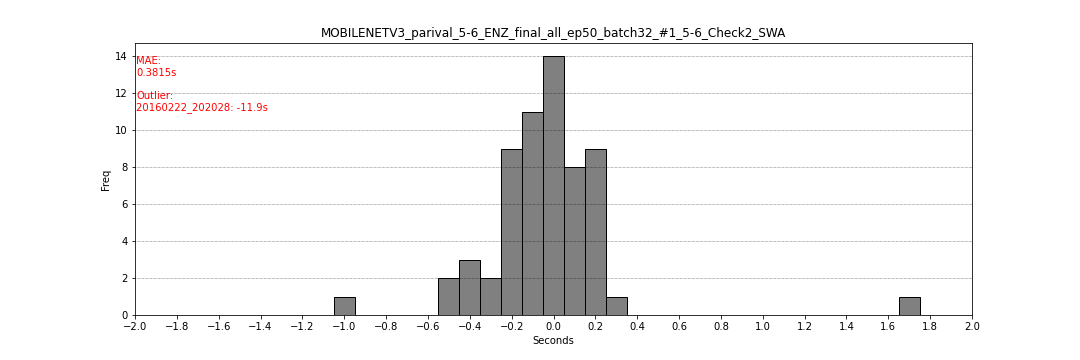

Source data for this figure (header and first rows):
filename, flag_start, flag_end, second_start, second_end
20160307_152953, 299, 300, -0.05, 0.0
20160222_202028, 62, 63, -11.9, -11.85
20110313_041920, 300, 301, 0.0, 0.05
20120216_205331, 298, 299, -0.1, -0.05
20151022_182326, 300, 301, 0.0, 0.05
20160712_193858, 301, 302, 0.05, 0.1
20170926_013646, 300, 301, 0.0, 0.05
20170128_092836, 228, 229, -0.25, -0.2
20170428_014929, 303, 304, 0.15, 0.2
20111127_064316, 297, 298, -0.1, -0.05
20120122_101453, 293, 294, -0.35, -0.3
20160211_062919, 303, 304, 0.15, 0.2
20160227_024417, 298, 299, 0.05, 0.1
20160302_060912, 293, 294, -0.35, -0.3
20140101_104635, 302, 303, 0.1, 0.15
20141019_055254, 292, 293, -0.4, -0.35
20110415_083817, 300, 301, 0.0, 0.05
20120414_171144, 285, 286, -0.55, -0.5
20170628_061107, 291, 292, -0.45, -0.4
20100211_220355, 301, 302, 0.05, 0.1
20100212_050421, 295, 296, -0.2, -0.15
20100222_085639, 303, 304, 0.15, 0.2
20100309_151502, 299, 300, -0.05, 0.0
20110307_195407, 298, 299, -0.1, -0.05
20160702_065438, 286, 287, -0.1, -0.05
20170121_085315, 301, 302, 0.05, 0.1
20170405_075528, 291, 292, -0.45, -0.4
20120904_013300, 304, 305, 0.2, 0.25
20110603_160501, 300, 301, 0.0, 0.05
20110619_084838, 297, 298, 0.3, 0.35
20170129_120755, 280, 281, -1.0, -0.95
20170218_181335, 299, 300, -0.05, 0.0
20170414_091309, 298, 299, -0.1, -0.05
20170530_121746, 298, 299, -0.1, -0.05
20140309_102740, 296, 297, -0.2, -0.15
20100106_094408, 298, 299, 0.05, 0.1
20110906_132331, 296, 297, -0.2, -0.15
20120711_151906, 296, 297, 0.1, 0.15
20120822_173829, 265, 266, -0.15, -0.1
20120822_205649, 300, 301, 0.0, 0.05
20121119_100140, 303, 304, 0.15, 0.2
20130331_110447, 290, 291, 0.0, 0.05
20140328_100102, 297, 298, -0.15, -0.1
20140930_151546, 297, 298, -0.15, -0.1
20160723_094316, 299, 300, -0.05, 0.0
20170122_070857, 304, 305, 0.2, 0.25
20170728_090624, 299, 300, -0.05, 0.0
20120903_144804, 297, 298, -0.05, 0.0
20120904_000825, 297, 298, -0.15, -0.1
20120907_143017, 300, 301, 0.0, 0.05
20120909_061626, 293, 294, -0.25, -0.2
20120910_003827, 297, 298, -0.15, -0.1
20120915_171430, 295, 296, -0.25, -0.2
20120917_141926, 291, 292, -0.25, -0.2
20121001_015724, 295, 296, -0.25, -0.2
20121216_162427, 290, 291, -0.5, -0.45
20131023_004226, 296, 297, -0.2, -0.15
20160322_000705, 295, 296, 0.15, 0.2
20160907_130216, 333, 334, 1.65, 1.7
20160912_103821, 303, 304, 0.15, 0.2
... 2 more rows
